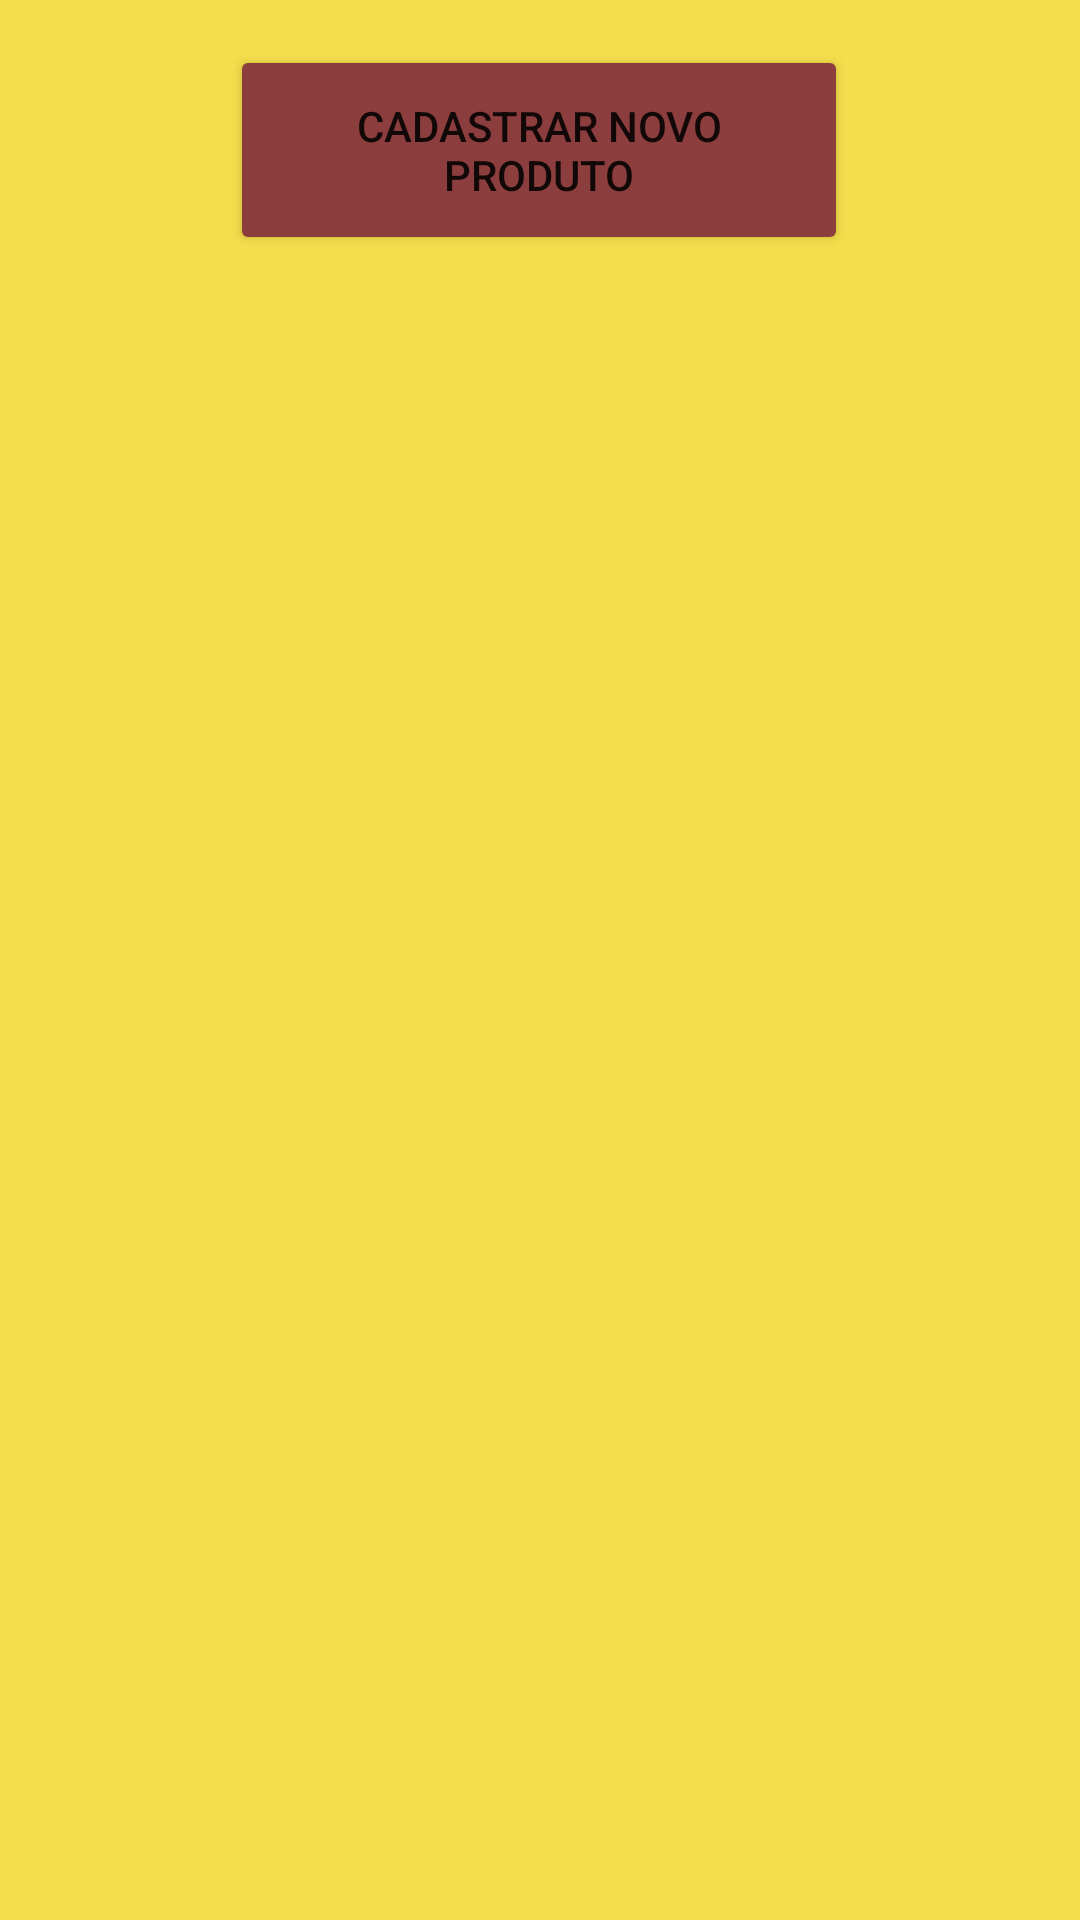

Android layout source for this screen:
<!-- AndroidManifest.xml: application theme Theme.Recicla -->
<!-- res/layout/activity_main.xml -->
<?xml version="1.0" encoding="utf-8"?>
<androidx.constraintlayout.widget.ConstraintLayout xmlns:android="http://schemas.android.com/apk/res/android"
    xmlns:app="http://schemas.android.com/apk/res-auto"
    xmlns:tools="http://schemas.android.com/tools"
    android:layout_width="match_parent"
    android:layout_height="match_parent"
    android:background="#F4DE4C"
    tools:context=".MainActivity">

    <androidx.recyclerview.widget.RecyclerView
        android:id="@+id/rv"
        android:layout_width="0dp"
        android:layout_height="0dp"
        android:layout_marginStart="1dp"
        android:layout_marginTop="100dp"
        android:layout_marginEnd="1dp"
        android:layout_marginBottom="1dp"
        app:layout_constraintBottom_toBottomOf="parent"
        app:layout_constraintEnd_toEndOf="parent"
        app:layout_constraintStart_toStartOf="parent"
        app:layout_constraintTop_toTopOf="parent" />

    <Button
        android:id="@+id/cadastroDeProduto"
        android:layout_width="206dp"
        android:layout_height="70dp"
        android:layout_marginBottom="15dp"
        android:backgroundTint="#8C3D3D"
        android:onClick="telaCadastro"
        android:text="Cadastrar novo produto"
        app:layout_constraintBottom_toTopOf="@+id/rv"
        app:layout_constraintEnd_toEndOf="parent"
        app:layout_constraintHorizontal_bias="0.497"
        app:layout_constraintStart_toStartOf="parent"
        app:layout_constraintTop_toTopOf="parent"
        app:layout_constraintVertical_bias="1.0" />
</androidx.constraintlayout.widget.ConstraintLayout>
<!-- resources referenced by this layout -->
<resources>
  <style name="Theme.Recicla" parent="Theme.MaterialComponents.DayNight.DarkActionBar">
          
          <item name="colorPrimary">@color/purple_500</item>
          <item name="colorPrimaryVariant">@color/purple_700</item>
          <item name="colorOnPrimary">@color/white</item>
          
          <item name="colorSecondary">@color/teal_200</item>
          <item name="colorSecondaryVariant">@color/teal_700</item>
          <item name="colorOnSecondary">@color/black</item>
          
          <item name="android:statusBarColor">?attr/colorPrimaryVariant</item>
          
      </style>
  <!-- not gathered from this repository: default colours our renderer supplied (Android Studio template values) -->
  <color name="purple_500">#FF6200EE</color>
  <color name="purple_700">#FF3700B3</color>
  <color name="teal_200">#FF03DAC5</color>
  <color name="teal_700">#FF018786</color>
  <color name="black">#FF000000</color>
  <color name="white">#FFFFFFFF</color>
</resources>
